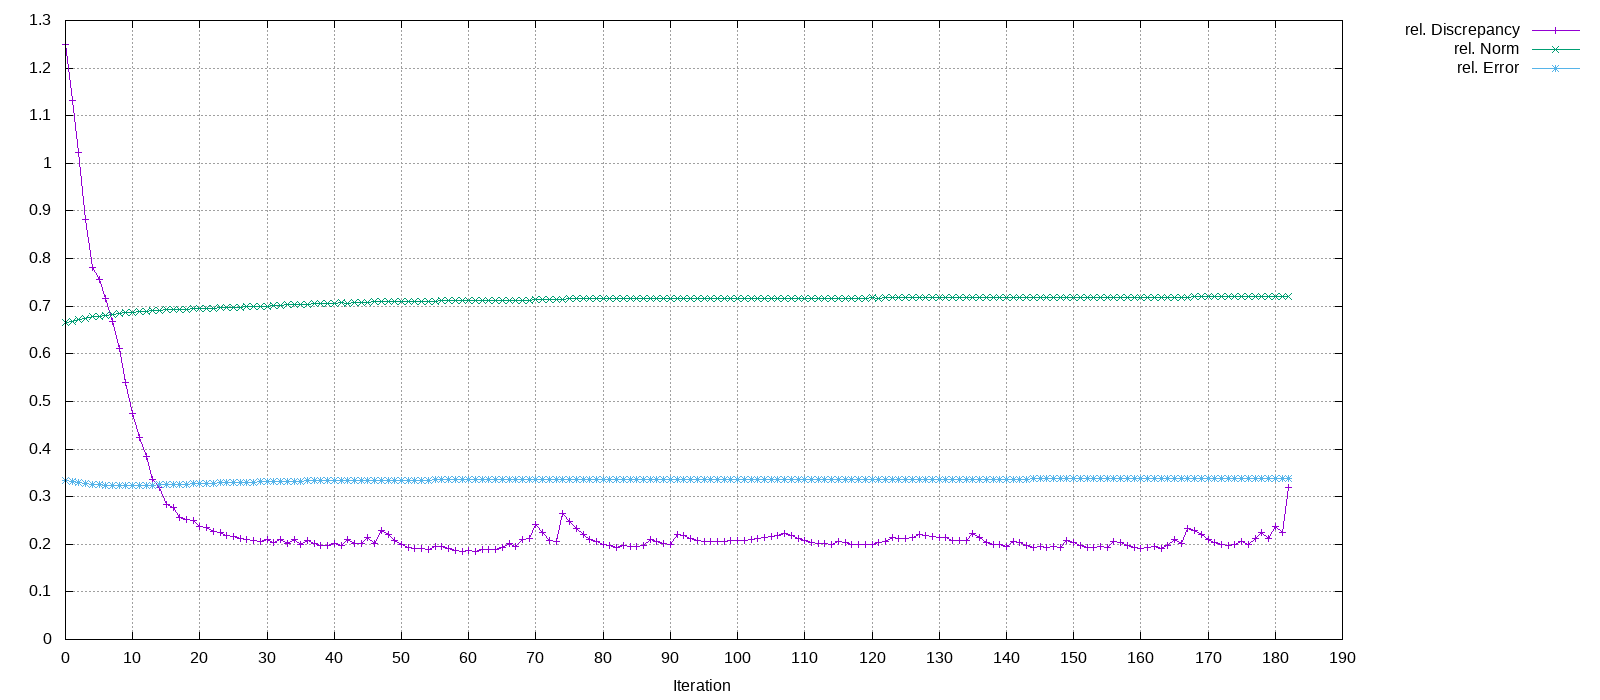

The file beside this chart, header and first rows:
Iteration, rel. Discrepancy, rel. Norm, rel. Error
0, 1.25, 0.6667, 0.3333
1, 1.133, 0.6688, 0.3313
2, 1.023, 0.6713, 0.3294
3, 0.883, 0.6748, 0.3271
4, 0.7803, 0.6779, 0.3253
5, 0.7563, 0.6793, 0.3245
6, 0.716, 0.6811, 0.3237
7, 0.6676, 0.6831, 0.323
8, 0.6111, 0.6844, 0.3227
9, 0.5392, 0.6857, 0.3226
10, 0.4744, 0.6871, 0.3228
11, 0.4249, 0.6885, 0.3231
12, 0.3853, 0.6898, 0.3237
13, 0.3357, 0.6907, 0.324
14, 0.3195, 0.6915, 0.3249
15, 0.2842, 0.6922, 0.325
16, 0.2764, 0.6927, 0.3258
17, 0.2571, 0.6933, 0.3258
18, 0.2519, 0.6935, 0.3263
19, 0.2493, 0.6941, 0.3271
20, 0.2383, 0.6949, 0.3274
21, 0.2343, 0.6954, 0.3279
22, 0.227, 0.6961, 0.3283
23, 0.2238, 0.6966, 0.3288
24, 0.2184, 0.6972, 0.3291
25, 0.2162, 0.6977, 0.3295
26, 0.213, 0.6983, 0.3298
27, 0.2102, 0.6988, 0.3302
28, 0.2084, 0.6994, 0.3306
29, 0.2056, 0.7, 0.3308
30, 0.2093, 0.7004, 0.3314
31, 0.2035, 0.7015, 0.3315
32, 0.2091, 0.7017, 0.3321
33, 0.2017, 0.703, 0.3321
34, 0.2093, 0.703, 0.3326
35, 0.199, 0.7044, 0.3326
36, 0.2074, 0.7041, 0.333
37, 0.2016, 0.7055, 0.333
38, 0.1965, 0.7054, 0.3331
39, 0.1971, 0.7055, 0.3333
40, 0.2023, 0.7059, 0.3336
41, 0.1968, 0.7068, 0.3336
42, 0.2106, 0.7066, 0.334
43, 0.2022, 0.708, 0.3339
44, 0.2017, 0.7078, 0.3341
45, 0.2145, 0.7081, 0.3344
46, 0.2027, 0.7092, 0.3344
47, 0.2289, 0.7088, 0.3348
48, 0.2206, 0.7105, 0.3348
49, 0.2087, 0.7105, 0.3348
50, 0.1998, 0.7105, 0.3348
51, 0.1938, 0.7105, 0.3348
52, 0.1905, 0.7105, 0.3348
53, 0.1915, 0.7105, 0.3349
54, 0.1884, 0.7108, 0.3349
55, 0.1957, 0.7106, 0.335
56, 0.1947, 0.7112, 0.335
57, 0.1901, 0.7112, 0.335
58, 0.1873, 0.7112, 0.3351
59, 0.1858, 0.7112, 0.3351
... 123 more rows
